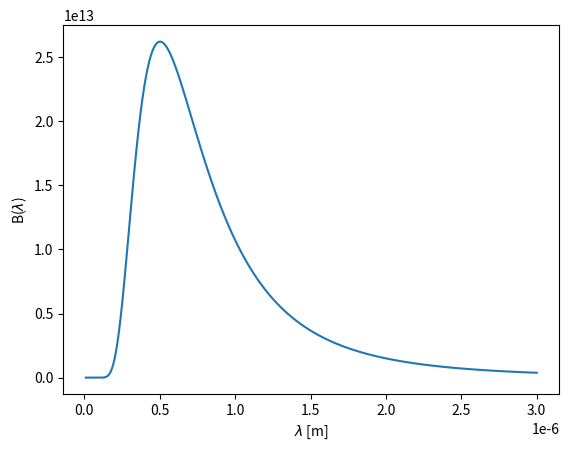
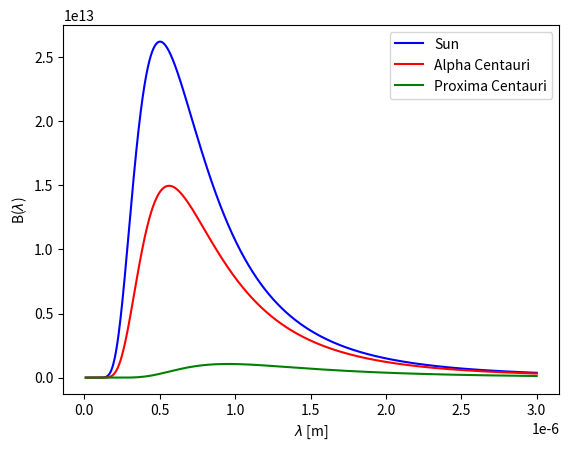
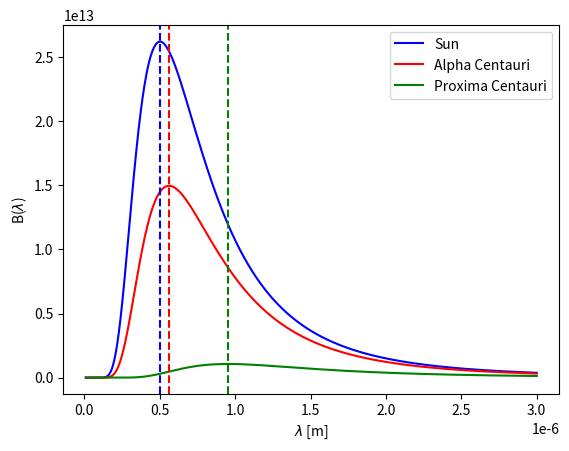

These figures' Python source, in order:
import numpy as np
import matplotlib.pyplot as plt

h = 6.62e-34
k = 1.38e-23
c = 3e8
wavelengths = np.linspace(1e-8, 3e-6, 1001)

def B(lamb, T):
    return 2*h*c**2/lamb**5*1/(np.exp(h*c/(lamb*k*T))-1)

# __Exercise a__
T_Sun = 5772.0
plt.plot(wavelengths, B(wavelengths, T_Sun))
plt.xlabel("$\lambda$ [m]")
plt.ylabel("B($\lambda$)")
plt.savefig("fig_Planck_curves_a.pdf")
plt.clf()

# __Exercise b__
T_Alpha = 5160.0
T_Proxima = 3042.0
plt.plot(wavelengths, B(wavelengths, T_Sun), color = "b", label = "Sun")
plt.plot(wavelengths, B(wavelengths, T_Alpha), color = "r", label = "Alpha Centauri")
plt.plot(wavelengths, B(wavelengths, T_Proxima), color = "g", label = "Proxima Centauri")
plt.xlabel("$\lambda$ [m]")
plt.ylabel("B($\lambda$)")
plt.legend()
plt.savefig("fig_Planck_curves_b.pdf")
plt.clf()

# __Exercise c__
b = 2.9e-3
lamb_max_Sun = b/T_Sun
lamb_max_Alpha = b/T_Alpha
lamb_max_Proxima = b/T_Proxima

plt.plot(wavelengths, B(wavelengths, T_Sun), color = "b", label = "Sun")
plt.plot(wavelengths, B(wavelengths, T_Alpha), color = "r", label = "Alpha Centauri")
plt.plot(wavelengths, B(wavelengths, T_Proxima), color = "g", label = "Proxima Centauri")
plt.xlabel("$\lambda$ [m]")
plt.ylabel("B($\lambda$)")
plt.axvline(x=lamb_max_Sun, ls="--", color = "b")
plt.axvline(x=lamb_max_Alpha, ls="--", color = "r")
plt.axvline(x=lamb_max_Proxima, ls="--", color = "g")
plt.legend()
plt.savefig("fig_Planck_curves_c.pdf")
plt.clf()
